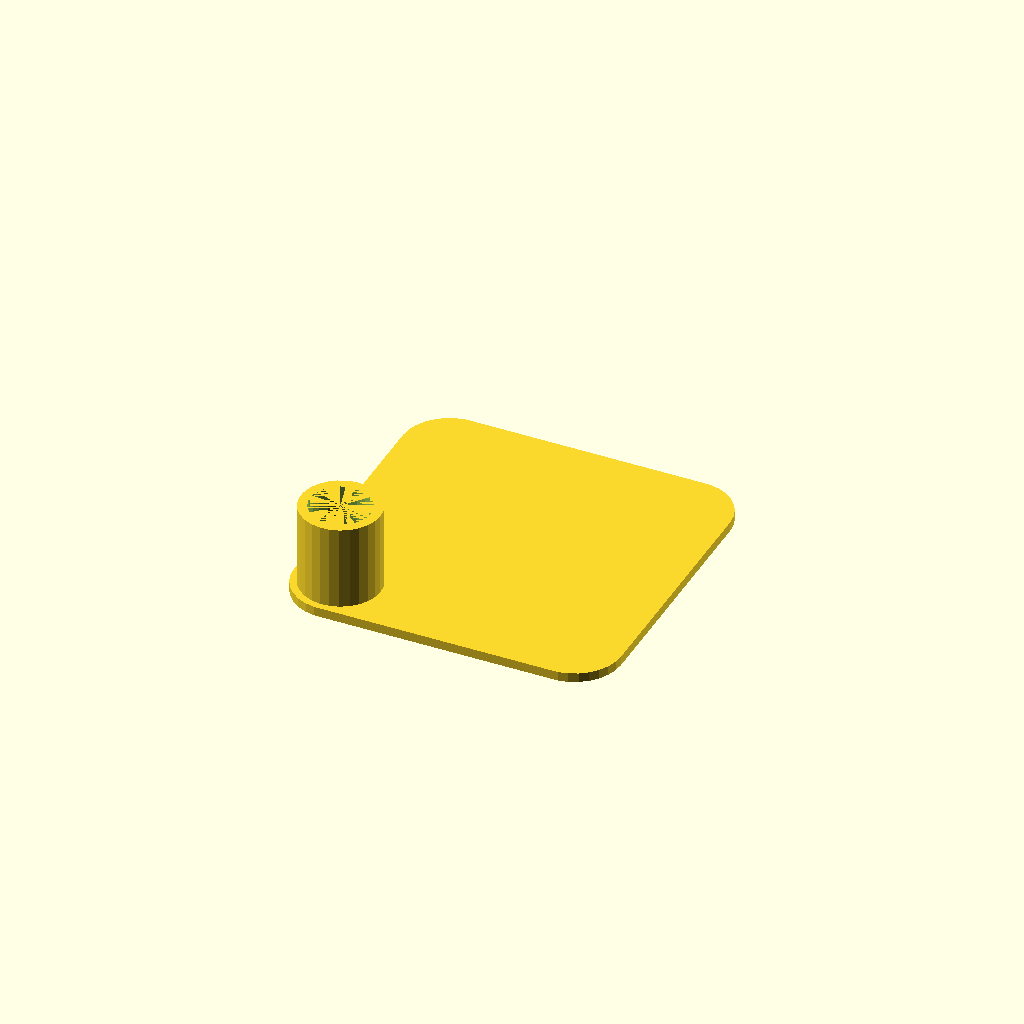
Cell 1 — every parameter at its default value.
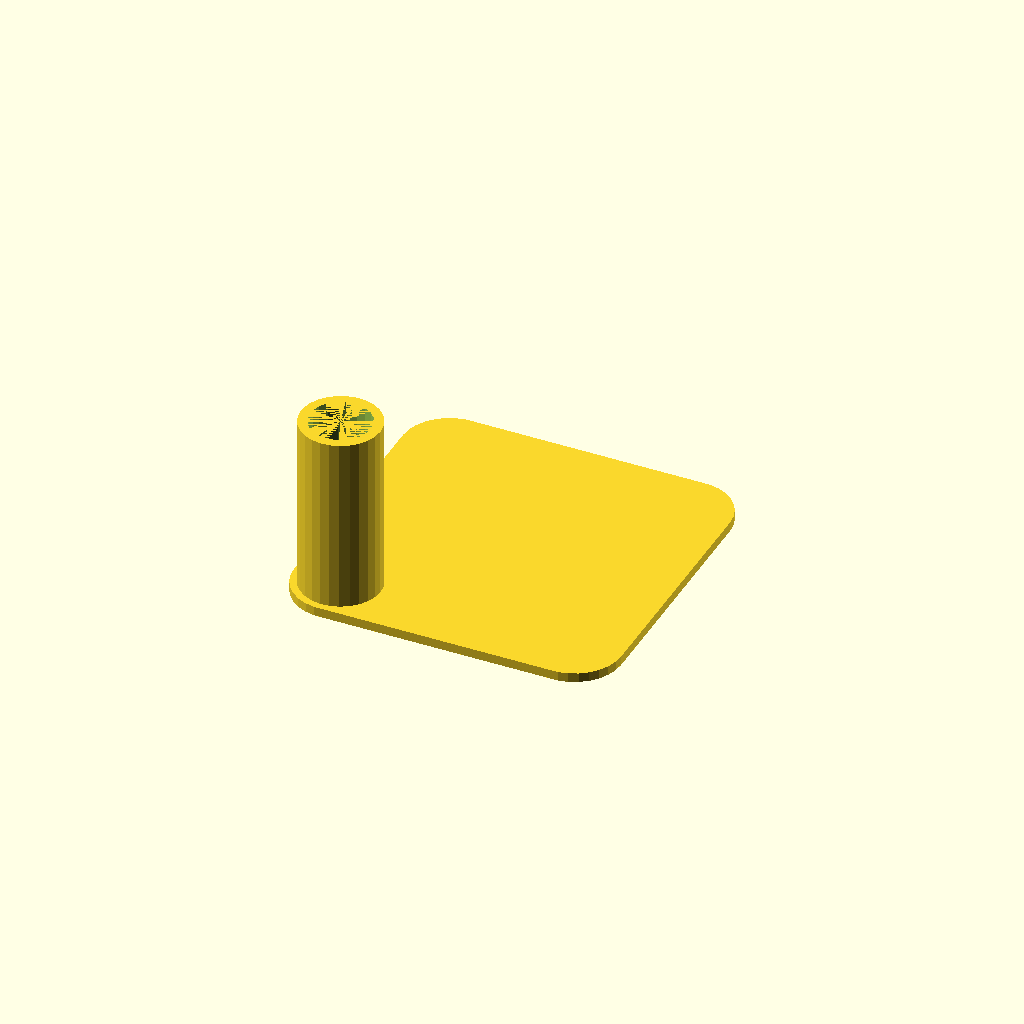
Cell 2: the same model with height = 40.
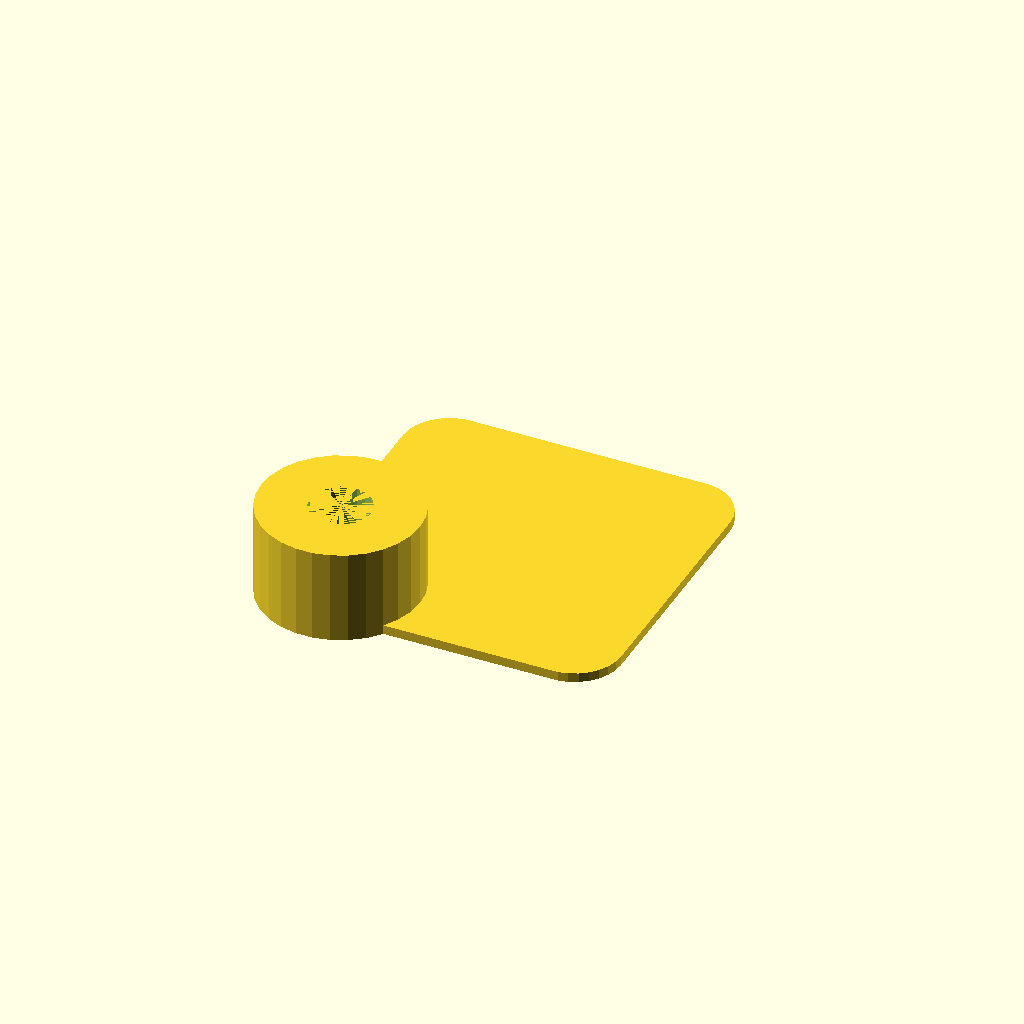
Cell 3: the same model with outerDiameter = 34.
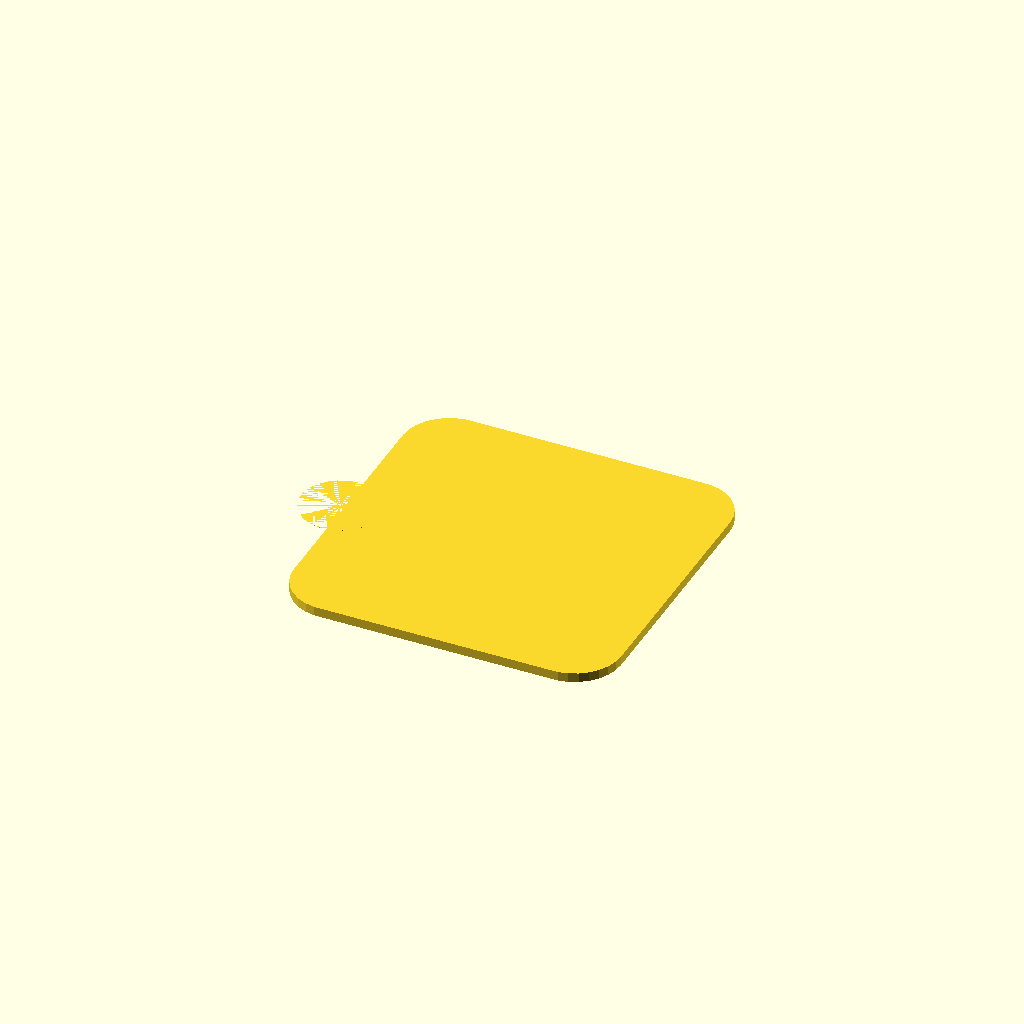
Cell 4 — innerDiameter set to 26, the other parameters unchanged.
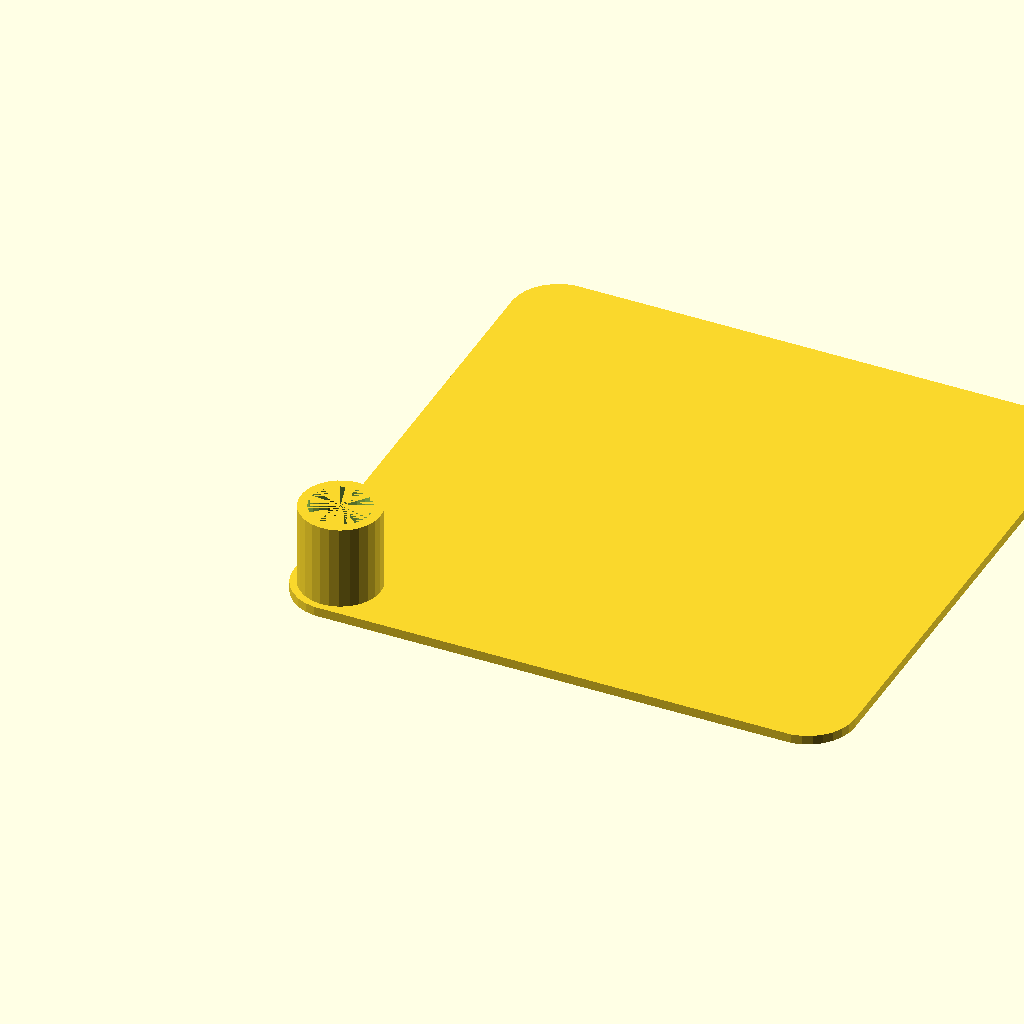
Cell 5 — shaderSize set to 100, the other parameters unchanged.
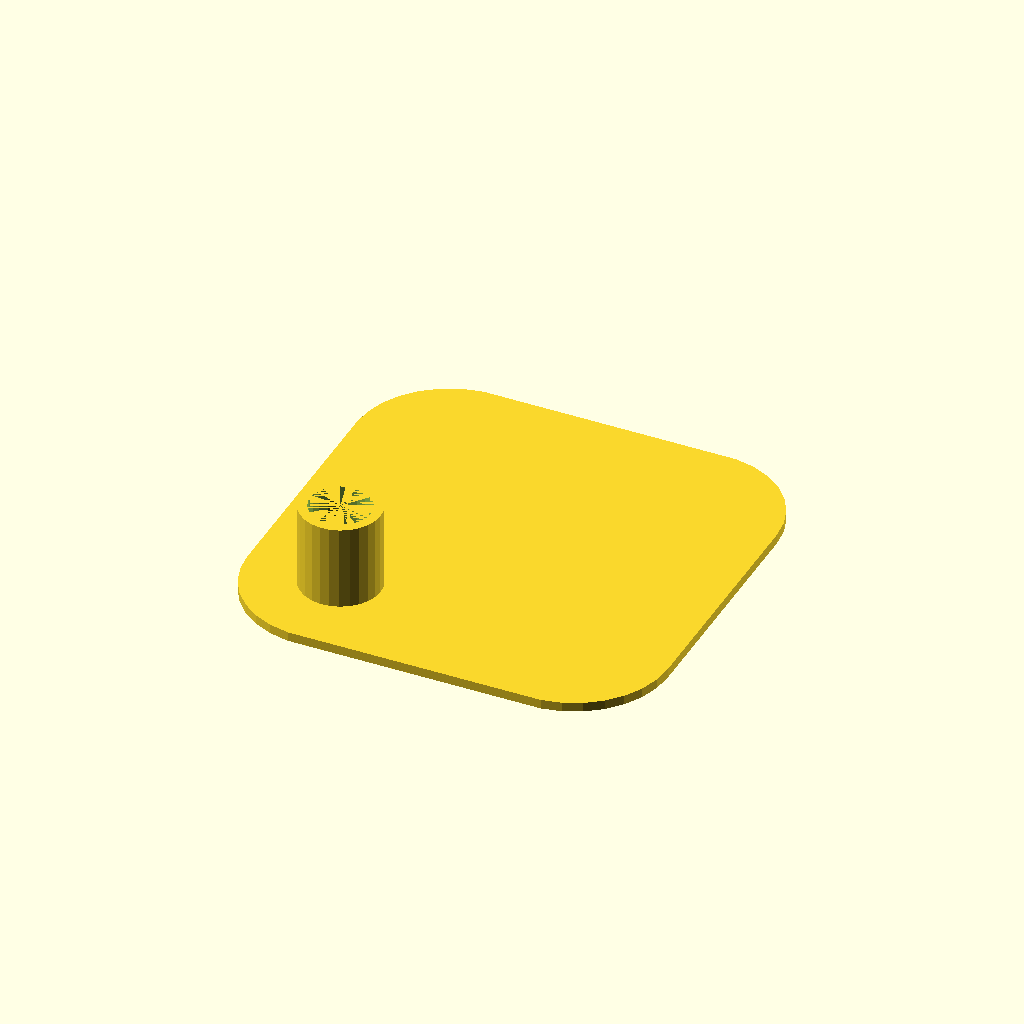
Cell 6: shaderRadius = 40 (everything else at default).
One fixed orthographic camera (rotation 55°, 0°, 25°; colour scheme Cornfield) for every cell.
Source of the model, inputs/thingiverse/files/thing-3956448/files/IkeaLampShade.scad:
height=20;
outerDiameter=17;
innerDiameter=13;
shaderSize=50;
shaderRadius=20;
shaderThickness=2;


difference() {
    cylinder(d=outerDiameter, h=height);
    cylinder(d=innerDiameter, h=height);
} 
hull() {
    cylinder(d=shaderRadius, h=shaderThickness);
    translate([shaderSize, 0, 0]) cylinder(d=shaderRadius, h=shaderThickness);
    translate([0, shaderSize, 0]) cylinder(d=shaderRadius, h=shaderThickness);
    translate([shaderSize, shaderSize, 0]) cylinder(d=shaderRadius, h=shaderThickness);
}
Parameter table extracted from the source (name, type, default, range or options):
height: number, default 20
outerDiameter: number, default 17
innerDiameter: number, default 13
shaderSize: number, default 50
shaderRadius: number, default 20
shaderThickness: number, default 2
